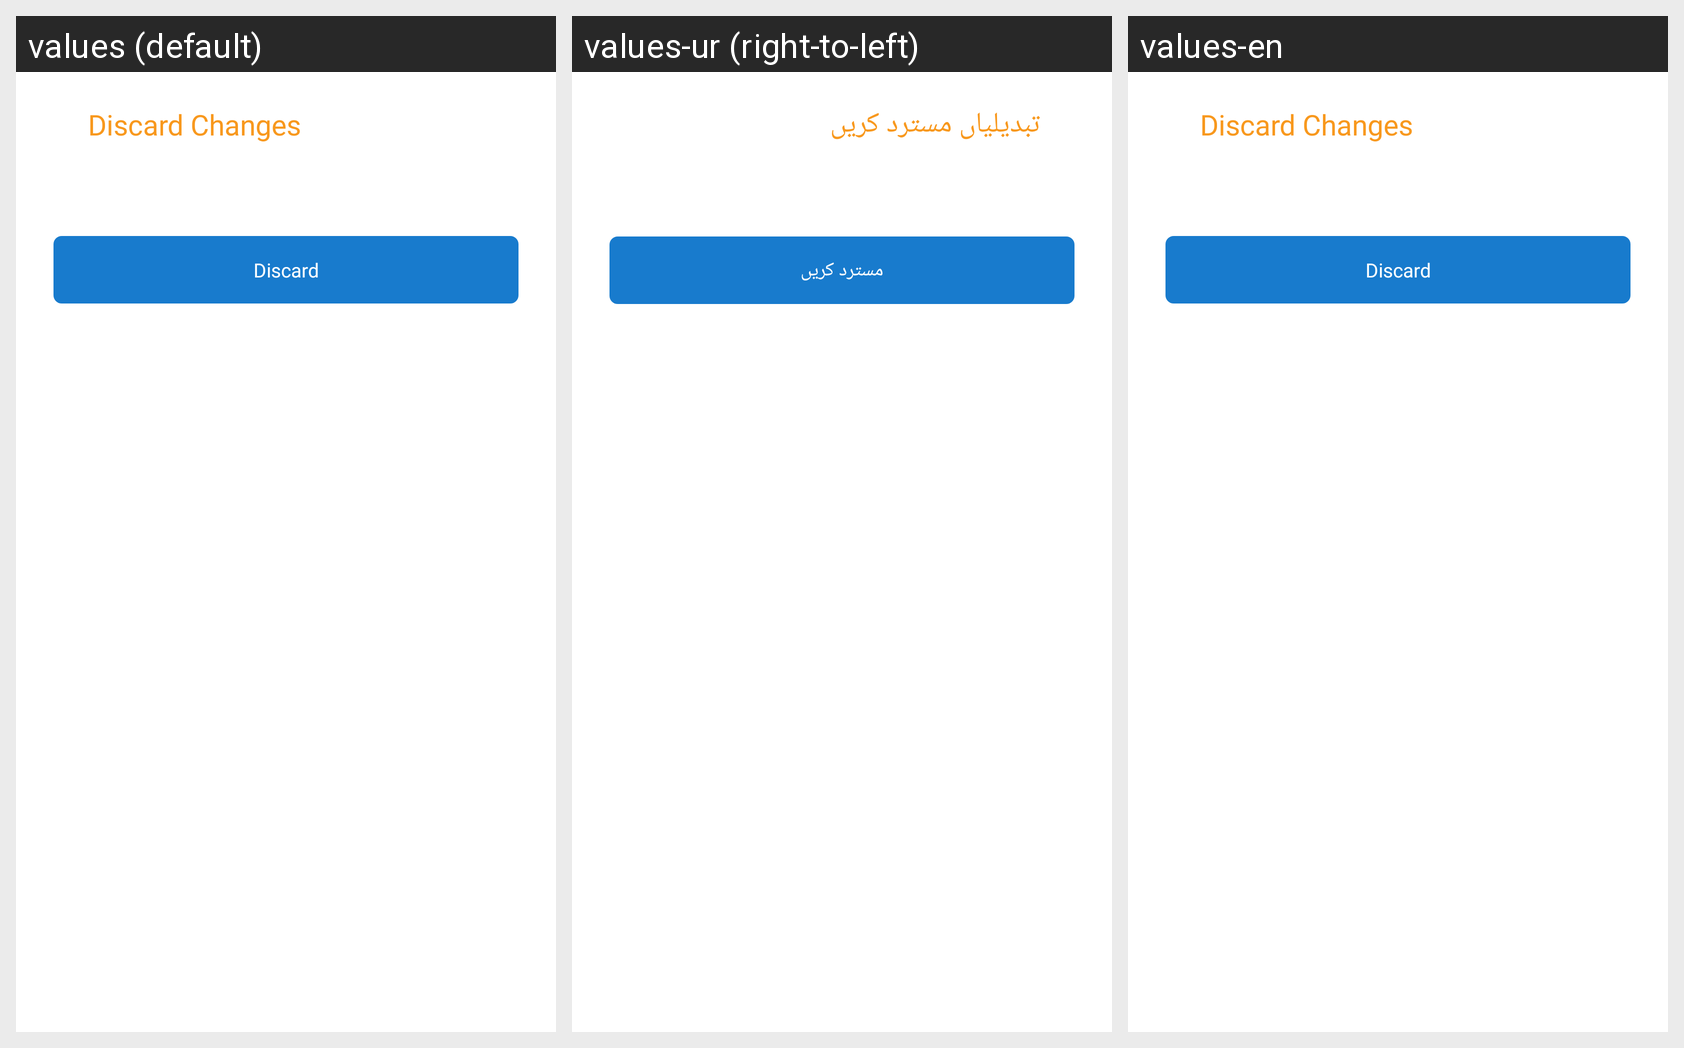

Locale-by-locale string values for the Android screen shown in this grid:
Android screen res/layout/discard_changes.xml rendered under 3 locales, left to right: values (default), values-ur (right-to-left), values-en. Device: Nexus 5 (rendered at 1080×1920; each locale shown at half size, 540×960, under a caption strip naming it); theme AppTheme_My.
Strings drawn on this screen, with the default value and each locale's value (text and hints the layout hard-codes, and strings that could not be matched under every locale, appear in the picture but are not listed):

discard_heading
  values: Discard Changes
  values-ur: تبدیلیاں مسترد کریں
  values-en: Discard Changes

discard
  values: Discard
  values-ur: مسترد کریں
  values-en: Discard
